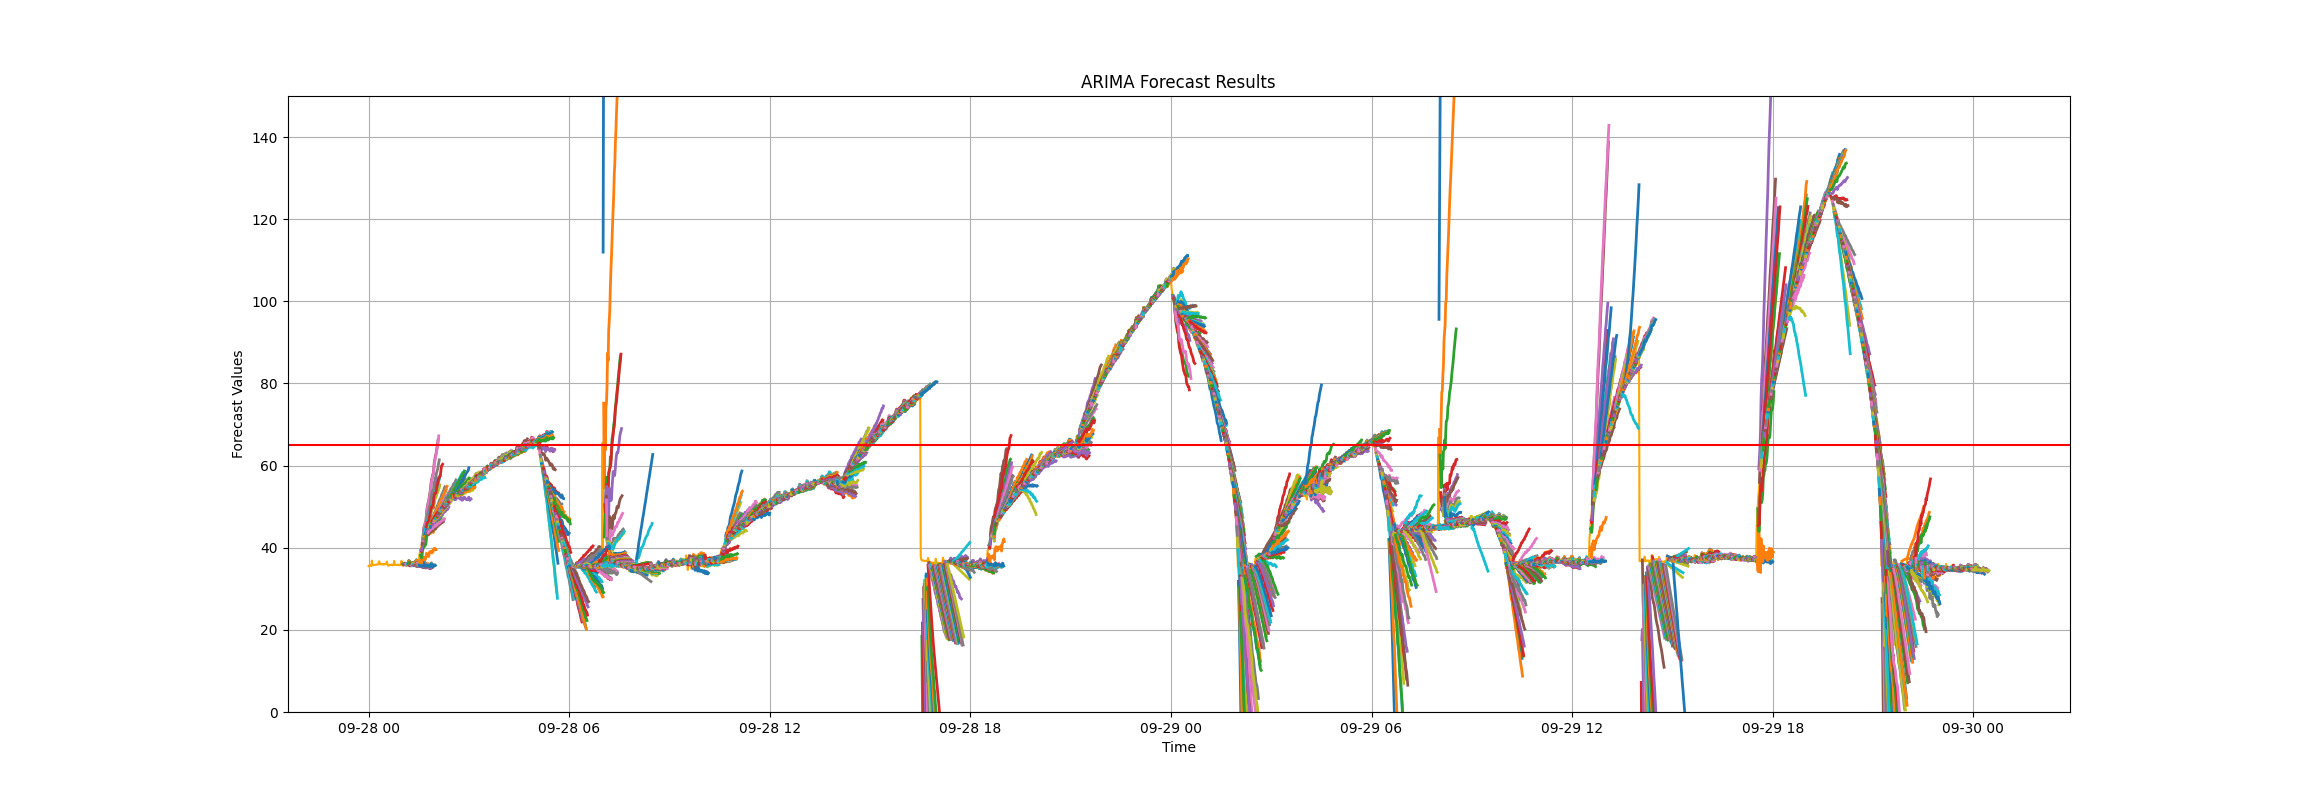

The table this chart was drawn from, first rows:
, 1min_later, 2min_later, 3min_later, 4min_later, 5min_later, 6min_later, 7min_later, 8min_later, 9min_later, 10min_later, 11min_later, 12min_later, 13min_later, 14min_later, 15min_later, 16min_later, 17min_later, 18min_later, 19min_later, 20min_later, 21min_later, 22min_later, 23min_later
2024-09-28 01:01:00+09:00, 35.97, 35.85, 35.87, 35.93, 35.92, 36.07, 36.04, 35.87, 35.94, 36, 35.94, 36.7, 36.7, 36.16, 36.05, 36.01, 36.12, 36.09, 36.16, 36.25, 36.06, 36.06, 36.17
2024-09-28 01:02:00+09:00, 35.76, 35.78, 35.88, 35.86, 36.01, 35.98, 35.78, 35.88, 35.95, 35.88, 36.63, 36.63, 35.98, 35.86, 35.85, 35.99, 35.97, 36.01, 36.11, 35.89, 35.92, 36.06, 35.93
2024-09-28 01:03:00+09:00, 35.88, 36.04, 35.93, 36.14, 36.08, 35.84, 36.04, 36.04, 36.01, 36.78, 36.75, 36.11, 36.22, 36.16, 36.24, 36.2, 36.27, 36.39, 36.08, 36.19, 36.29, 36.16, 36.77
2024-09-28 01:04:00+09:00, 36.04, 35.99, 36.19, 36.13, 35.84, 36.02, 36.05, 36, 36.78, 36.74, 36.1, 36.22, 36.19, 36.26, 36.25, 36.35, 36.45, 36.11, 36.18, 36.3, 36.16, 36.77, 36.99
2024-09-28 01:05:00+09:00, 35.97, 36.13, 36.06, 35.81, 36.04, 36.06, 35.94, 36.76, 36.73, 36.06, 36.19, 36.16, 36.13, 36.17, 36.27, 36.33, 36.04, 36.16, 36.3, 36.07, 36.7, 36.98, 36.34
2024-09-28 01:06:00+09:00, 36.18, 36.11, 35.8, 36.02, 36.05, 35.94, 36.78, 36.71, 36.08, 36.2, 36.15, 36.14, 36.2, 36.33, 36.39, 36.04, 36.15, 36.27, 36.07, 36.74, 36.96, 36.36, 36.36
2024-09-28 01:07:00+09:00, 36.04, 35.74, 35.82, 35.85, 35.72, 36.54, 36.58, 35.91, 36.02, 36.02, 35.98, 36.06, 36.11, 36.18, 35.9, 35.83, 35.93, 35.69, 36.26, 36.65, 36.06, 35.98, 36.08
2024-09-28 01:08:00+09:00, 35.83, 35.92, 35.98, 35.91, 36.65, 36.71, 36.03, 36.1, 36.11, 36.01, 36.1, 36.13, 36.06, 35.93, 35.97, 36.05, 35.97, 36.47, 36.85, 36.31, 36.15, 36.25, 36.13
2024-09-28 01:09:00+09:00, 35.91, 35.99, 35.88, 36.63, 36.69, 35.97, 36.09, 36.1, 36.04, 36.13, 36.22, 36.13, 36.19, 36.1, 36.07, 35.97, 36.44, 36.83, 36.23, 36.12, 36.25, 36.16, 36.23
2024-09-28 01:10:00+09:00, 36.11, 36.01, 36.75, 36.8, 36.05, 36.22, 36.24, 36.14, 36.27, 36.31, 36.2, 36.28, 36.3, 36.31, 36.23, 36.71, 37.08, 36.44, 36.35, 36.52, 36.37, 36.48, 36.59
2024-09-28 01:11:00+09:00, 35.96, 36.7, 36.74, 36.04, 36.17, 36.18, 36.08, 36.2, 36.25, 36.17, 36.23, 36.26, 36.19, 36.1, 36.62, 36.95, 36.37, 36.27, 36.4, 36.26, 36.36, 36.47, 36.37
2024-09-28 01:12:00+09:00, 36.72, 36.77, 36.06, 36.16, 36.17, 36.1, 36.21, 36.28, 36.2, 36.25, 36.28, 36.19, 36.14, 36.65, 36.98, 36.4, 36.27, 36.38, 36.28, 36.38, 36.5, 36.43, 36.44
2024-09-28 01:13:00+09:00, 36.49, 35.58, 35.79, 36.04, 35.93, 36.09, 36.07, 35.94, 36, 36.07, 35.95, 36, 35.97, 36.32, 35.95, 35.65, 36.05, 36.04, 36, 36.11, 35.98, 35.93, 36.09
2024-09-28 01:14:00+09:00, 35.66, 35.87, 36.1, 35.95, 36.15, 36.04, 35.99, 36.05, 36.09, 36, 36.04, 35.98, 36.41, 36.07, 35.71, 36.13, 36.06, 36.07, 36.15, 36.01, 36.04, 36.14, 36.05
2024-09-28 01:15:00+09:00, 35.84, 35.99, 35.72, 35.94, 36.15, 36.09, 36.01, 36.09, 36, 35.93, 35.92, 36.33, 36.15, 35.78, 35.99, 35.86, 35.82, 36.1, 36.19, 36.03, 36.05, 36.05, 35.89
2024-09-28 01:16:00+09:00, 35.95, 35.65, 35.88, 36.16, 36.03, 36, 36.07, 35.95, 35.89, 35.88, 36.3, 36.11, 35.71, 35.91, 35.83, 35.75, 36.08, 36.16, 35.98, 36.01, 35.98, 35.83, 35.78
2024-09-28 01:17:00+09:00, 35.64, 35.76, 36.07, 36.01, 35.92, 36.07, 35.96, 35.89, 35.82, 36.24, 36.05, 35.69, 35.72, 35.73, 35.72, 35.99, 36.15, 35.96, 35.98, 35.95, 35.8, 35.69, 35.99
2024-09-28 01:18:00+09:00, 35.78, 36.08, 36.04, 35.92, 36.06, 35.97, 35.88, 35.85, 36.28, 36.07, 35.71, 35.74, 35.76, 35.74, 35.99, 36.15, 35.97, 35.96, 35.97, 35.82, 35.73, 36.05, 36.14
2024-09-28 01:19:00+09:00, 36.13, 36.05, 35.93, 36.12, 35.98, 35.89, 35.84, 36.28, 36.07, 35.69, 35.74, 35.77, 35.76, 36.03, 36.21, 35.98, 36.02, 35.99, 35.82, 35.71, 36.04, 36.14, 35.8
2024-09-28 01:20:00+09:00, 35.86, 35.83, 35.91, 35.82, 35.82, 35.76, 36.16, 35.99, 35.57, 35.59, 35.57, 35.61, 35.67, 35.74, 35.7, 35.74, 35.69, 35.64, 35.57, 35.79, 35.9, 35.55, 35.42
2024-09-28 01:21:00+09:00, 35.73, 35.82, 35.76, 35.79, 35.72, 36.2, 35.96, 35.58, 35.62, 35.64, 35.68, 35.78, 35.74, 35.65, 35.73, 35.68, 35.68, 35.59, 35.88, 35.93, 35.57, 35.5, 35.58
2024-09-28 01:22:00+09:00, 35.8, 35.7, 35.74, 35.64, 36.13, 35.87, 35.48, 35.49, 35.48, 35.53, 35.62, 35.57, 35.49, 35.59, 35.5, 35.5, 35.38, 35.7, 35.73, 35.34, 35.25, 35.27, 35.29
2024-09-28 01:23:00+09:00, 35.64, 35.64, 35.55, 36.05, 35.77, 35.4, 35.41, 35.4, 35.44, 35.53, 35.46, 35.43, 35.38, 35.32, 35.35, 35.22, 35.54, 35.56, 35.18, 35.08, 35.11, 35.12, 35.19
2024-09-28 01:24:00+09:00, 35.64, 35.56, 36.07, 35.78, 35.42, 35.42, 35.41, 35.45, 35.54, 35.47, 35.44, 35.38, 35.34, 35.35, 35.22, 35.57, 35.58, 35.21, 35.11, 35.12, 35.13, 35.21, 35.22
2024-09-28 01:25:00+09:00, 35.62, 36.13, 35.84, 35.46, 35.46, 35.44, 35.48, 35.55, 35.48, 35.44, 35.41, 35.33, 35.46, 35.33, 35.64, 35.67, 35.28, 35.18, 35.19, 35.19, 35.24, 35.24, 35.18
2024-09-28 01:26:00+09:00, 36.22, 35.99, 35.6, 35.61, 35.63, 35.62, 35.7, 35.65, 35.6, 35.54, 35.48, 35.59, 35.57, 35.87, 35.93, 35.55, 35.43, 35.5, 35.48, 35.52, 35.56, 35.51, 35.45
2024-09-28 01:27:00+09:00, 36.23, 35.94, 35.97, 35.98, 35.97, 35.92, 35.87, 35.84, 35.77, 35.67, 35.8, 35.66, 36.44, 36.35, 35.92, 35.84, 35.98, 35.94, 35.89, 35.97, 35.95, 35.88, 35.69
2024-09-28 01:28:00+09:00, 35.87, 35.84, 35.82, 35.87, 35.8, 35.81, 35.78, 35.72, 35.62, 35.76, 35.62, 36.46, 36.11, 35.81, 35.75, 35.83, 35.83, 35.79, 35.89, 35.84, 35.78, 35.61, 35.74
2024-09-28 01:29:00+09:00, 35.77, 35.73, 35.76, 35.74, 35.71, 35.76, 35.7, 35.62, 35.74, 35.62, 36.45, 36.11, 35.69, 35.65, 35.74, 35.7, 35.72, 35.77, 35.8, 35.74, 35.61, 35.7, 35.54
2024-09-28 01:30:00+09:00, 35.73, 35.78, 35.7, 35.67, 35.66, 35.64, 35.57, 35.71, 35.59, 36.39, 36.1, 35.67, 35.56, 35.7, 35.74, 35.69, 35.72, 35.68, 35.64, 35.51, 35.64, 35.52, 36.07
2024-09-28 01:31:00+09:00, 35.76, 35.61, 35.64, 35.64, 35.57, 35.53, 35.67, 35.58, 36.39, 36.04, 35.67, 35.51, 35.71, 35.69, 35.58, 35.66, 35.67, 35.55, 35.43, 35.57, 35.48, 36.07, 36.02
2024-09-28 01:32:00+09:00, 36.55, 36.97, 36.55, 36.25, 37.71, 37.18, 37.58, 37.51, 37.43, 37.64, 37.15, 37.55, 38.63, 38.38, 38.36, 38.02, 37.84, 38.82, 38.8, 39.14, 38.84, 38.71, 39.21
2024-09-28 01:33:00+09:00, 38.16, 37.81, 37.49, 37.92, 39.3, 39.78, 40.67, 40.43, 40.35, 40.87, 40.88, 42.42, 43.15, 43.3, 43.3, 43.23, 43.75, 44.65, 45.12, 45.73, 45.87, 45.78, 46.39
2024-09-28 01:34:00+09:00, 39.33, 39.04, 39.54, 40.27, 41.05, 42.53, 42.81, 42.88, 43.08, 42.78, 44.16, 45.11, 45.89, 46.36, 46.15, 46.5, 46.97, 47.5, 48.68, 49.3, 49.57, 49.95, 49.65
2024-09-28 01:35:00+09:00, 39.4, 39.95, 40.44, 41.23, 43.12, 43.5, 43.61, 43.69, 43.6, 44.97, 46.11, 46.82, 47.52, 47.52, 47.95, 48.39, 48.86, 50.33, 51.23, 51.65, 51.89, 51.81, 52.64
2024-09-28 01:36:00+09:00, 40.84, 41.91, 42.9, 44.59, 45.29, 45.6, 46.3, 46.45, 48.3, 49.54, 50.31, 51.01, 51.49, 52.27, 53.22, 54.08, 55.39, 56.49, 56.94, 57.74, 57.91, 59.23, 60.64
2024-09-28 01:37:00+09:00, 41.76, 42.73, 44.43, 45.14, 45.43, 46.09, 46.15, 47.99, 49.21, 50.02, 50.74, 51.24, 51.92, 52.81, 53.67, 55.01, 56.18, 56.62, 57.42, 57.5, 58.82, 60.23, 61.1
2024-09-28 01:38:00+09:00, 42.16, 43.73, 44.34, 44.62, 45.09, 45.01, 46.51, 47.5, 48.1, 48.72, 49.17, 49.81, 50.24, 50.79, 51.91, 52.84, 53.3, 53.85, 53.79, 54.74, 55.8, 56.4, 57.04
2024-09-28 01:39:00+09:00, 42.84, 43.35, 43.61, 44.2, 43.88, 45.07, 45.74, 46.05, 46.52, 46.85, 47.39, 47.9, 48.03, 48.64, 49.32, 49.58, 50.28, 50.04, 50.63, 51.41, 51.65, 52.09, 52.27
2024-09-28 01:40:00+09:00, 43.49, 43.84, 44.52, 44.17, 45.4, 46.12, 46.54, 47.06, 47.48, 48.09, 48.63, 48.82, 49.49, 50.23, 50.6, 51.42, 51.2, 51.84, 52.67, 53.03, 53.54, 53.79, 54.38
2024-09-28 01:41:00+09:00, 43.15, 43.54, 43.04, 44.25, 44.72, 44.86, 45.01, 45.12, 45.45, 45.77, 45.71, 46.34, 46.63, 46.65, 47.14, 46.57, 47.19, 47.74, 47.84, 47.98, 47.93, 48.24, 48.63
2024-09-28 01:42:00+09:00, 42.76, 42.14, 43.22, 43.66, 43.51, 43.39, 43.24, 43.36, 43.55, 43.46, 44, 44.39, 44, 44.22, 43.69, 44.27, 45, 44.97, 44.93, 44.77, 45.01, 45.36, 45.39
2024-09-28 01:43:00+09:00, 42.15, 43.3, 43.74, 43.64, 43.66, 43.41, 43.64, 43.83, 43.8, 44.38, 44.82, 44.48, 44.84, 44.25, 44.86, 45.68, 45.61, 45.86, 45.54, 45.87, 46.26, 46.31, 46.57
2024-09-28 01:44:00+09:00, 45.08, 45.82, 46.23, 46.35, 46.51, 47.27, 48.01, 48.55, 49.48, 50.01, 49.89, 50.27, 50.55, 52.03, 52.93, 53.14, 53.27, 53.3, 54.28, 55.15, 55.72, 56.27, 56.79
2024-09-28 01:45:00+09:00, 44.07, 43.68, 43.36, 43.87, 43.95, 44.25, 44.06, 44.3, 44.57, 44.37, 44.39, 44.74, 44.78, 45.13, 45.17, 44.79, 45.11, 45.5, 45.64, 45.5, 45.54, 45.84, 45.96
2024-09-28 01:46:00+09:00, 43.54, 43.11, 43.64, 43.72, 43.95, 43.8, 44, 44.24, 44.06, 44.06, 44.42, 44.51, 44.75, 44.86, 44.49, 44.79, 45.21, 45.31, 45.19, 45.28, 45.58, 45.69, 45.66
2024-09-28 01:47:00+09:00, 43.62, 43.84, 44.13, 44.48, 44.3, 44.48, 44.86, 44.7, 44.63, 44.9, 45.11, 45.2, 45.46, 45.32, 45.27, 45.5, 45.87, 45.87, 45.74, 46, 46.19, 46.14, 46.2
2024-09-28 01:48:00+09:00, 44.73, 45.19, 45.76, 45.7, 46.13, 46.79, 47.02, 47.22, 47.56, 48, 48.46, 48.68, 48.94, 49.31, 49.67, 50.16, 50.37, 50.55, 51.04, 51.48, 51.76, 51.97, 52.29
2024-09-28 01:49:00+09:00, 45.06, 45.68, 45.57, 45.9, 46.51, 46.76, 46.91, 47.18, 47.56, 47.98, 48.17, 48.39, 48.72, 48.97, 49.45, 49.65, 49.77, 50.15, 50.56, 50.83, 50.99, 51.23, 51.67
2024-09-28 01:50:00+09:00, 45.49, 45.42, 45.8, 46.45, 46.66, 46.79, 47.03, 47.45, 47.92, 48.1, 48.32, 48.69, 48.99, 49.41, 49.6, 49.77, 50.24, 50.63, 50.88, 51.04, 51.31, 51.81, 52.15
2024-09-28 01:51:00+09:00, 44.98, 45.29, 45.76, 45.87, 45.93, 46.07, 46.26, 46.53, 46.62, 46.74, 46.94, 47.14, 47.39, 47.38, 47.44, 47.76, 48, 48.1, 48.15, 48.28, 48.56, 48.74, 48.79
2024-09-28 01:52:00+09:00, 45.9, 46.43, 46.68, 46.8, 47.07, 47.49, 47.93, 48.17, 48.43, 48.78, 49.14, 49.41, 49.6, 49.92, 50.37, 50.73, 50.92, 51.11, 51.46, 51.89, 52.19, 52.39, 52.68
2024-09-28 01:53:00+09:00, 46.09, 46.25, 46.3, 46.6, 46.82, 47.09, 47.28, 47.43, 47.66, 47.87, 48.05, 48.24, 48.38, 48.64, 48.89, 48.98, 49.13, 49.34, 49.57, 49.77, 49.89, 50.06, 50.28
2024-09-28 01:54:00+09:00, 46.53, 46.45, 46.8, 47.09, 47.42, 47.61, 47.75, 48.03, 48.31, 48.49, 48.66, 48.74, 49.1, 49.46, 49.47, 49.55, 49.82, 50.12, 50.32, 50.37, 50.53, 50.82, 51.03
2024-09-28 01:55:00+09:00, 45.63, 45.91, 46.14, 46.47, 46.45, 46.51, 46.66, 46.75, 46.92, 47, 47.02, 47.49, 47.61, 47.39, 47.57, 47.88, 48.09, 48.14, 48.15, 48.35, 48.58, 48.72, 48.79
2024-09-28 01:56:00+09:00, 46.24, 46.28, 46.61, 46.72, 46.89, 47, 47.07, 47.31, 47.44, 47.51, 47.98, 47.99, 47.92, 48.24, 48.47, 48.57, 48.73, 48.92, 49.05, 49.18, 49.41, 49.57, 49.61
2024-09-28 01:57:00+09:00, 46.3, 46.62, 46.72, 46.92, 47.02, 47.05, 47.28, 47.43, 47.52, 48, 48.01, 47.91, 48.21, 48.44, 48.58, 48.74, 48.9, 49.06, 49.17, 49.36, 49.54, 49.61, 49.9
2024-09-28 01:58:00+09:00, 46.71, 46.72, 46.93, 47.1, 47.17, 47.38, 47.56, 47.66, 48.12, 48.17, 48.1, 48.38, 48.64, 48.9, 48.97, 49.08, 49.36, 49.53, 49.66, 49.87, 49.99, 50.27, 50.5
2024-09-28 01:59:00+09:00, 46.72, 46.9, 47.03, 47.07, 47.29, 47.48, 47.52, 47.94, 47.98, 47.9, 48.18, 48.44, 48.56, 48.67, 48.81, 49.01, 49.14, 49.29, 49.48, 49.55, 49.78, 50.02, 50.02
2024-09-28 02:00:00+09:00, 47.05, 47.29, 47.38, 47.6, 47.88, 48.04, 48.55, 48.64, 48.68, 49.01, 49.29, 49.56, 49.71, 49.92, 50.25, 50.42, 50.58, 50.86, 51.06, 51.37, 51.6, 51.71, 51.95
... 2,759 more rows
